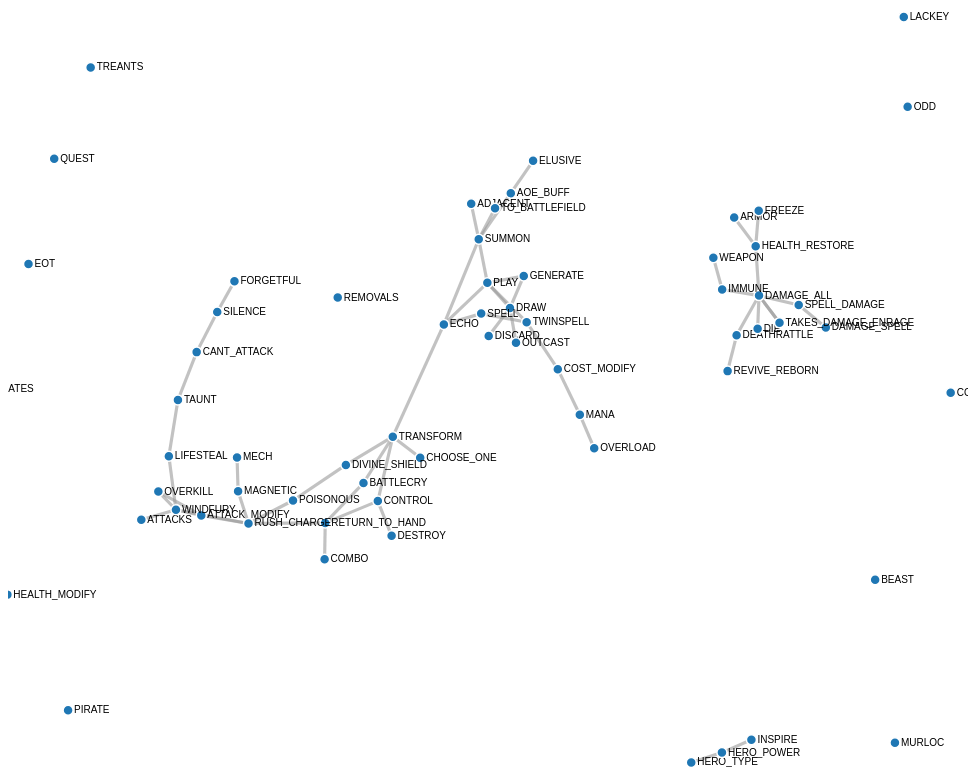
D3 v4 page, settled after 480 driven frames (8 s of simulated time); the page loaded 1 data file(s).



var svg = d3.select("svg"),
    width = +svg.attr("width"),
    height = +svg.attr("height");

var color = d3.scaleOrdinal(d3.schemeCategory20);

var simulation = d3.forceSimulation()
    .force("link", d3.forceLink().id(function(d) { return d.id; }))
    .force("charge", d3.forceManyBody())
    .force("center", d3.forceCenter(width / 2, height / 2));

d3.json("tag-synergies.json", function(error, graph) {
  if (error) throw error;

  var link = svg.append("g")
      .attr("class", "links")
    .selectAll("line")
    .data(graph.links)
    .enter().append("line")
      .attr("stroke-width", function(d) { return Math.sqrt(d.value); });

  var node = svg.append("g")
      .attr("class", "nodes")
    .selectAll("g")
    .data(graph.nodes)
    .enter().append("g")
    
  var circles = node.append("circle")
      .attr("r", 5)
      .attr("fill", function(d) { return color(d.group); })
      .call(d3.drag()
          .on("start", dragstarted)
          .on("drag", dragged)
          .on("end", dragended));

  var lables = node.append("text")
      .text(function(d) {
        return d.id;
      })
      .attr('x', 6)
      .attr('y', 3);

  node.append("title")
      .text(function(d) { return d.id; });

  simulation
      .nodes(graph.nodes)
      .on("tick", ticked);

  simulation.force("link")
      .links(graph.links);

  function ticked() {
    link
        .attr("x1", function(d) { return d.source.x; })
        .attr("y1", function(d) { return d.source.y; })
        .attr("x2", function(d) { return d.target.x; })
        .attr("y2", function(d) { return d.target.y; });

    node
        .attr("transform", function(d) {
          return "translate(" + d.x + "," + d.y + ")";
        })
  }
});

function dragstarted(d) {
  if (!d3.event.active) simulation.alphaTarget(0.3).restart();
  d.fx = d.x;
  d.fy = d.y;
}

function dragged(d) {
  d.fx = d3.event.x;
  d.fy = d3.event.y;
}

function dragended(d) {
  if (!d3.event.active) simulation.alphaTarget(0);
  d.fx = null;
  d.fy = null;
}



### data: tag-synergies.json
{
 "nodes": [
  {
   "id": "REMOVALS",
   "regex": "shuffle|silence|transform|damage to (all…",
   "perc": "14%",
   "expr": "",
   "group": 1
  },
  {
   "id": "HERO_TYPE",
   "regex": "TODO",
   "expr": "",
   "group": 1
  },
  {
   "id": "ADJACENT",
   "regex": "(adjacent )",
   "expr": "",
   "group": 1
  },
  {
   "id": "AOE_BUFF",
   "regex": "your (other )?minions",
   "expr": "",
   "group": 1
  },
  {
   "id": "ARMOR",
   "regex": "(\\d+|you gain) armor",
   "expr": "",
   "group": 1
  },
  {
   "id": "ATTACK_MODIFY",
   "regex": "((set|change).+attack.*to |double.+attac…",
   "expr": "",
   "group": 1
  },
  {
   "id": "ATTACKS",
   "regex": "(this|it|he|a|unlimited) (friendly )?(mi…",
   "expr": "",
   "group": 1
  },
  {
   "id": "BATTLECRY",
   "regex": "battlecr(y|ies)",
   "expr": "",
   "group": 1
  },
  "... 68 more items"
 ],
 "links": [
  {
   "source": "AOE_BUFF",
   "target": "ELUSIVE",
   "value": 10
  },
  {
   "source": "ATTACK_MODIFY",
   "target": "OVERKILL",
   "value": 10
  },
  {
   "source": "ATTACK_MODIFY",
   "target": "WINDFURY",
   "value": 10
  },
  {
   "source": "ATTACKS",
   "target": "WINDFURY",
   "value": 10
  },
  {
   "source": "BATTLECRY",
   "target": "RETURN_TO_HAND",
   "value": 10
  },
  {
   "source": "BATTLECRY",
   "target": "TRANSFORM",
   "value": 10
  },
  {
   "source": "CANT_ATTACK",
   "target": "SILENCE",
   "value": 10
  },
  {
   "source": "CHOOSE_ONE",
   "target": "TRANSFORM",
   "value": 10
  },
  "... 49 more items"
 ]
}